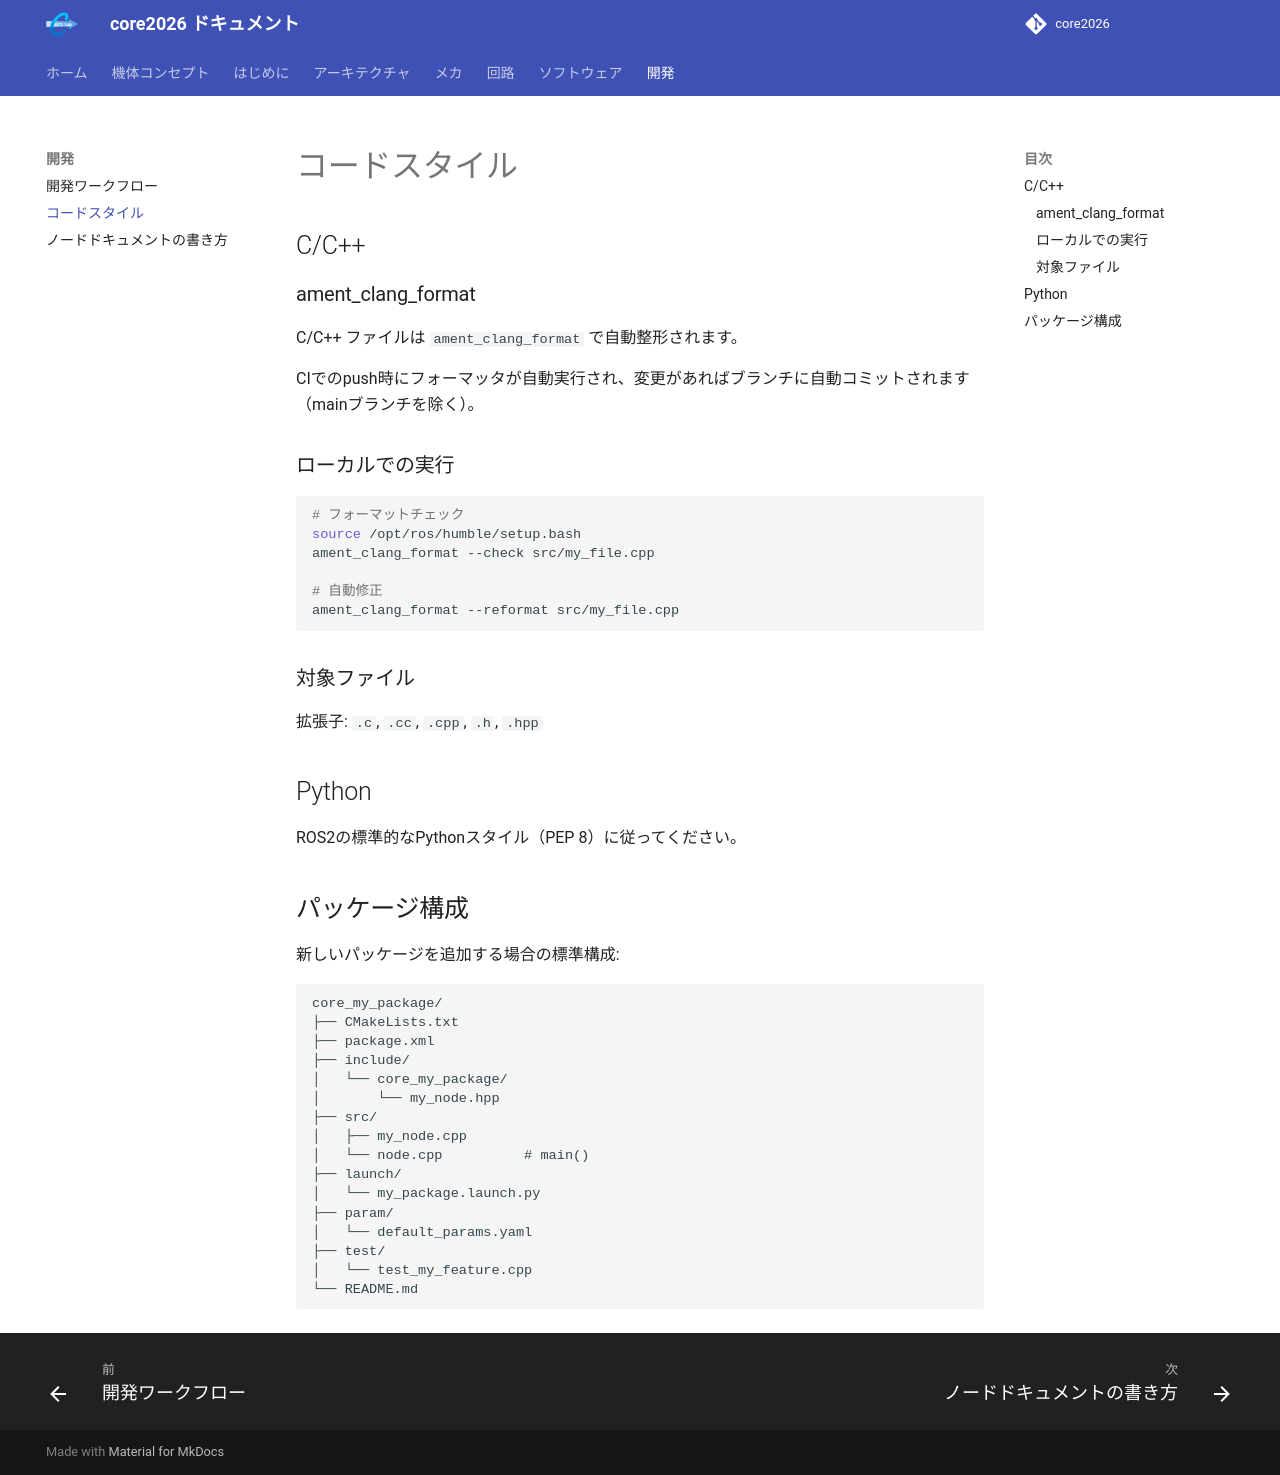

repository: team-continue/core2026 · page: latest/contributing/code-style/index.html · generator: mkdocs

# コードスタイル

## C/C++

### ament_clang_format

C/C++ ファイルは `ament_clang_format` で自動整形されます。

CIでのpush時にフォーマッタが自動実行され、変更があればブランチに自動コミットされます（mainブランチを除く）。

### ローカルでの実行

```bash
# フォーマットチェック
source /opt/ros/humble/setup.bash
ament_clang_format --check src/my_file.cpp

# 自動修正
ament_clang_format --reformat src/my_file.cpp
```

### 対象ファイル

拡張子: `.c`, `.cc`, `.cpp`, `.h`, `.hpp`

## Python

ROS2の標準的なPythonスタイル（PEP 8）に従ってください。

## パッケージ構成

新しいパッケージを追加する場合の標準構成:

```
core_my_package/
├── CMakeLists.txt
├── package.xml
├── include/
│   └── core_my_package/
│       └── my_node.hpp
├── src/
│   ├── my_node.cpp
│   └── node.cpp          # main()
├── launch/
│   └── my_package.launch.py
├── param/
│   └── default_params.yaml
├── test/
│   └── test_my_feature.cpp
└── README.md
```
